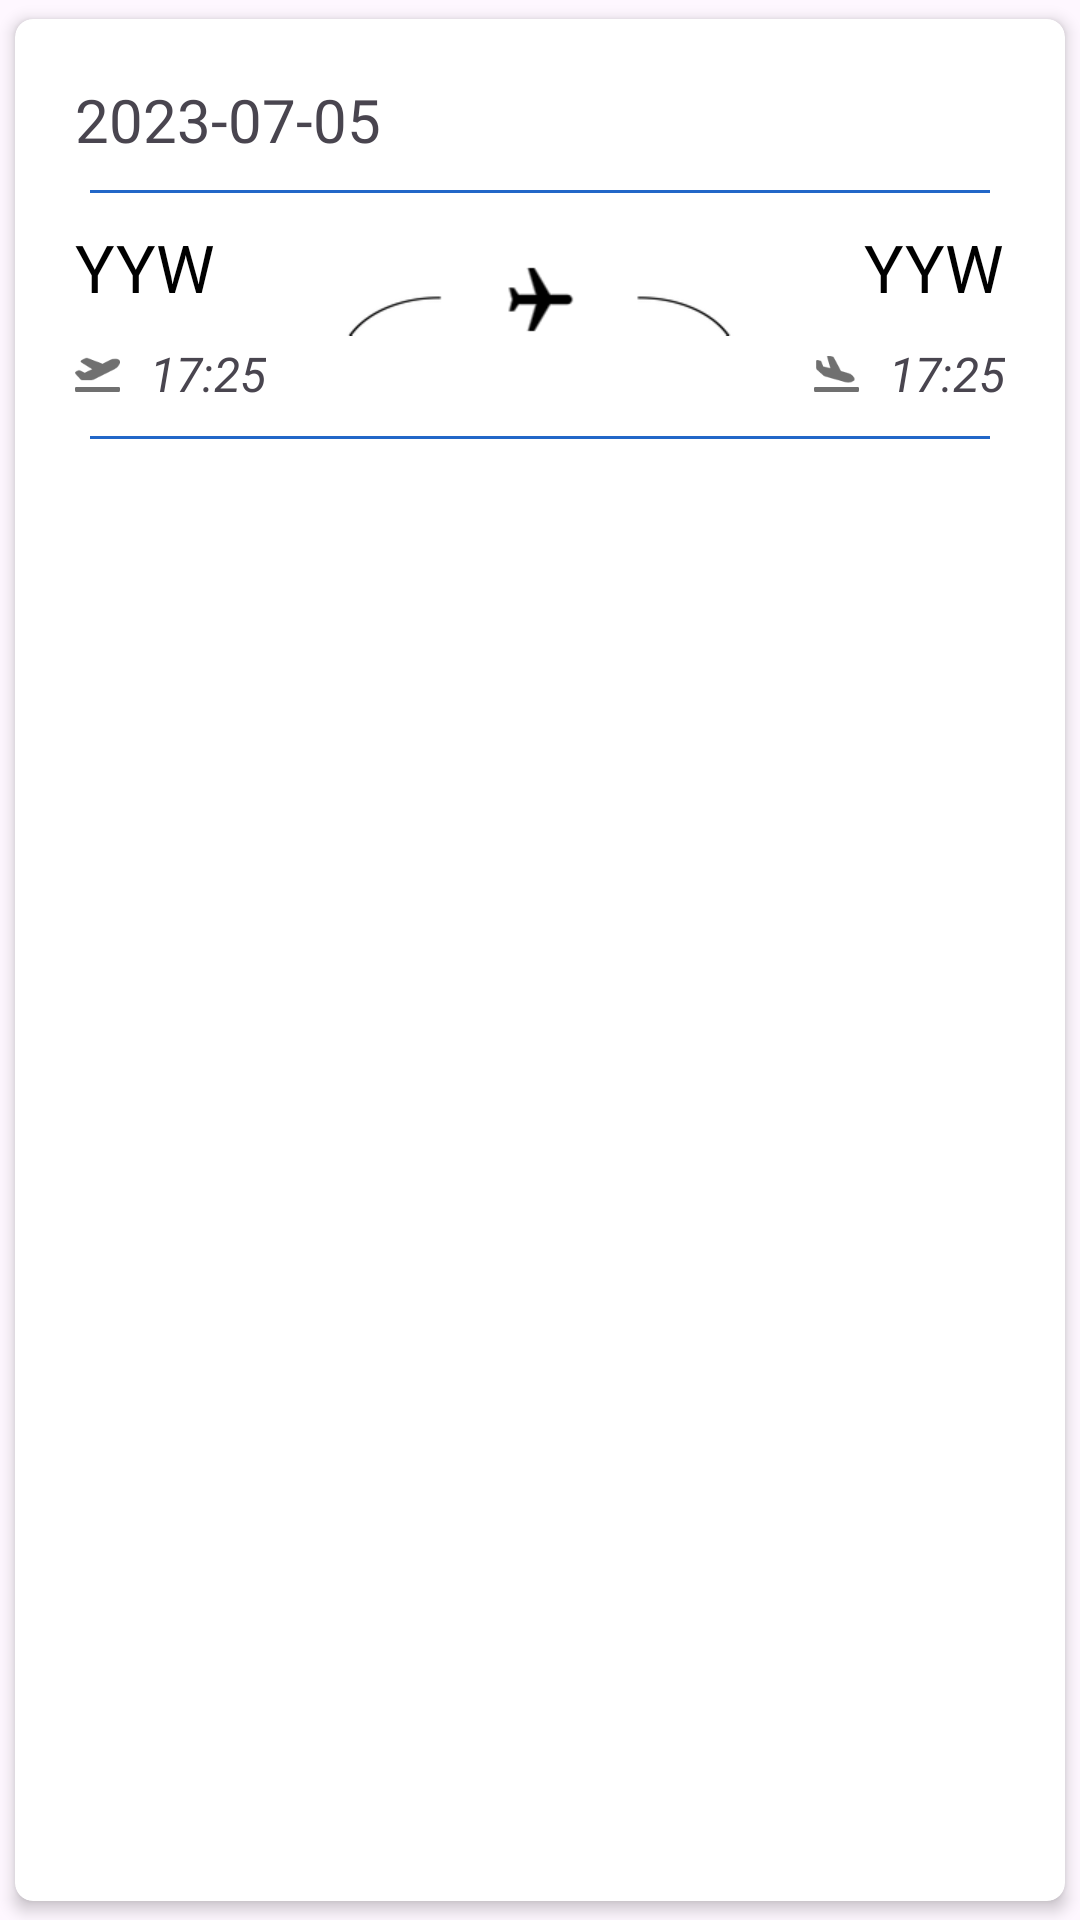

Here is an Android app screen rendered from its layout file. Give the layout XML and the strings, colors and styles it references.
<!-- AndroidManifest.xml: application theme Theme.FinalProject -->
<!-- res/layout/flight_item_layout.xml -->
<?xml version="1.0" encoding="utf-8"?>
<androidx.cardview.widget.CardView
    xmlns:android="http://schemas.android.com/apk/res/android"
    xmlns:app="http://schemas.android.com/apk/res-auto"
    xmlns:tools="http://schemas.android.com/tools"
    android:id="@+id/item_layout"
    android:layout_width="match_parent"
    android:layout_height="wrap_content"
    app:cardBackgroundColor="@color/white"
    app:cardCornerRadius="6dp"
    app:cardPreventCornerOverlap="true"
    app:cardUseCompatPadding="true"
    app:cardElevation="3dp"
    >

    <LinearLayout
        android:layout_width="match_parent"
        android:layout_height="wrap_content"
        android:padding="10dp"
        android:paddingBottom="10dp"
        android:orientation="vertical">

        <TextView
            android:id="@+id/tvDate"
            android:layout_width="wrap_content"
            android:layout_height="wrap_content"
            android:layout_margin="10dp"
            android:text="2023-07-05"
            android:textSize="20sp"/>

        <View
            android:layout_width="match_parent"
            android:layout_height="1dp"
            android:background="@color/my_primary"
            android:layout_marginLeft="15dp"
            android:layout_marginRight="15dp"/>

        <RelativeLayout
            android:layout_width="match_parent"
            android:layout_height="wrap_content">

            <LinearLayout
                android:layout_width="wrap_content"
                android:layout_height="wrap_content"
                android:layout_marginLeft="10dp"
                android:layout_marginTop="10dp"
                android:orientation="vertical">

                <TextView
                    android:id="@+id/tvDepartureAirport"
                    android:layout_width="wrap_content"
                    android:layout_height="wrap_content"
                    android:textColor="@color/black"
                    android:text="YYW"
                    android:textSize="22sp" />

                <LinearLayout
                    android:layout_width="wrap_content"
                    android:layout_height="wrap_content"
                    android:layout_marginTop="10dp"
                    android:orientation="horizontal">

                    <androidx.constraintlayout.utils.widget.ImageFilterView
                        android:layout_width="15dp"
                        android:layout_height="15dp"
                        android:layout_gravity="center_vertical"
                        android:src="@drawable/ic_departure"
                        />

                    <TextView
                        android:id="@+id/tvDepartureTime"
                        android:layout_width="wrap_content"
                        android:layout_height="wrap_content"
                        android:layout_marginLeft="10dp"
                        android:layout_gravity="center_vertical"
                        android:text="17:25"
                        android:textSize="16sp"
                        android:textStyle="italic" />
                </LinearLayout>


            </LinearLayout>


            <ImageView
                android:id="@+id/ivFlightIcon"
                android:layout_width="144dp"
                android:layout_height="25dp"
                android:layout_centerInParent="true"
                app:srcCompat="@drawable/ic_flights" />

            <LinearLayout
                android:layout_width="wrap_content"
                android:layout_height="wrap_content"
                android:layout_marginRight="10dp"
                android:layout_marginTop="10dp"
                android:gravity="right"
                android:layout_alignParentRight="true"
                android:orientation="vertical">

                <TextView
                    android:id="@+id/tvArrivalAirport"
                    android:layout_width="wrap_content"
                    android:layout_height="wrap_content"
                    android:textColor="@color/black"
                    android:text="YYW"
                    android:textSize="22sp" />

                <LinearLayout
                    android:layout_width="wrap_content"
                    android:layout_height="wrap_content"
                    android:layout_marginTop="10dp"
                    android:orientation="horizontal">

                    <androidx.constraintlayout.utils.widget.ImageFilterView
                        android:layout_width="15dp"
                        android:layout_height="15dp"
                        android:src="@drawable/ic_arrival"
                        android:layout_gravity="center_vertical"
                        />

                    <TextView
                        android:id="@+id/tvArrivalTime"
                        android:layout_width="wrap_content"
                        android:layout_height="wrap_content"
                        android:layout_marginLeft="10dp"
                        android:layout_gravity="center_vertical"
                        android:text="17:25"
                        android:textSize="16sp"
                        android:textStyle="italic" />
                </LinearLayout>


            </LinearLayout>
        </RelativeLayout>

        <View
            android:layout_width="match_parent"
            android:layout_height="1dp"
            android:layout_marginTop="10dp"
            android:layout_marginBottom="10dp"
            android:layout_marginLeft="15dp"
            android:layout_marginRight="15dp"
            android:background="@color/my_primary"/>

        <RelativeLayout
            android:layout_width="match_parent"
            android:layout_height="wrap_content"
            android:layout_marginBottom="10dp"
            >

            <TextView
                android:id="@+id/tvFlightIdata"
                android:layout_width="wrap_content"
                android:layout_height="wrap_content"
                android:textSize="16sp"
                android:layout_alignParentLeft="true"
                android:layout_marginLeft="10dp"
                android:text=""
                />
            <TextView
                android:id="@+id/tvAirline"
                android:layout_width="wrap_content"
                android:layout_height="wrap_content"
                android:textSize="16sp"
                android:layout_centerInParent="true"
                android:layout_marginLeft="10dp"
                android:text=""
                />
            <TextView
                android:id="@+id/tvSchedule"
                android:layout_width="wrap_content"
                android:layout_height="wrap_content"
                android:textSize="16sp"
                android:layout_alignParentRight="true"
                android:layout_marginRight="10dp"
                android:text=""
                />
        </RelativeLayout>
    </LinearLayout>


</androidx.cardview.widget.CardView>
<!-- resources referenced by this layout -->
<resources>
  <color name="black">#FF000000</color>
  <color name="my_primary">#2267C8</color>
  <color name="white">#FFFFFFFF</color>
  <!-- drawable ic_arrival: png bitmap (drawable, 1186 bytes) -->
  <!-- drawable ic_departure: png bitmap (drawable, 1040 bytes) -->
  <!-- drawable ic_flights: png bitmap (drawable, 5278 bytes) -->
  <style name="Theme.FinalProject" parent="Base.Theme.FinalProject" />
  <style name="Base.Theme.FinalProject" parent="Theme.Material3.DayNight">
          <item name="windowActionBar">false</item>
          <item name="windowNoTitle">true</item>
          <item name="colorPrimary">#2062C8</item>
          <item name="colorPrimaryVariant">@color/my_primary</item>
          <item name="colorSecondary">@color/my_secondary</item>
          <item name="android:statusBarColor">@color/my_statusbar</item>
          
      </style>
  <color name="my_secondary">#17B3ED</color>
  <color name="my_statusbar">#2267C8</color>
</resources>
